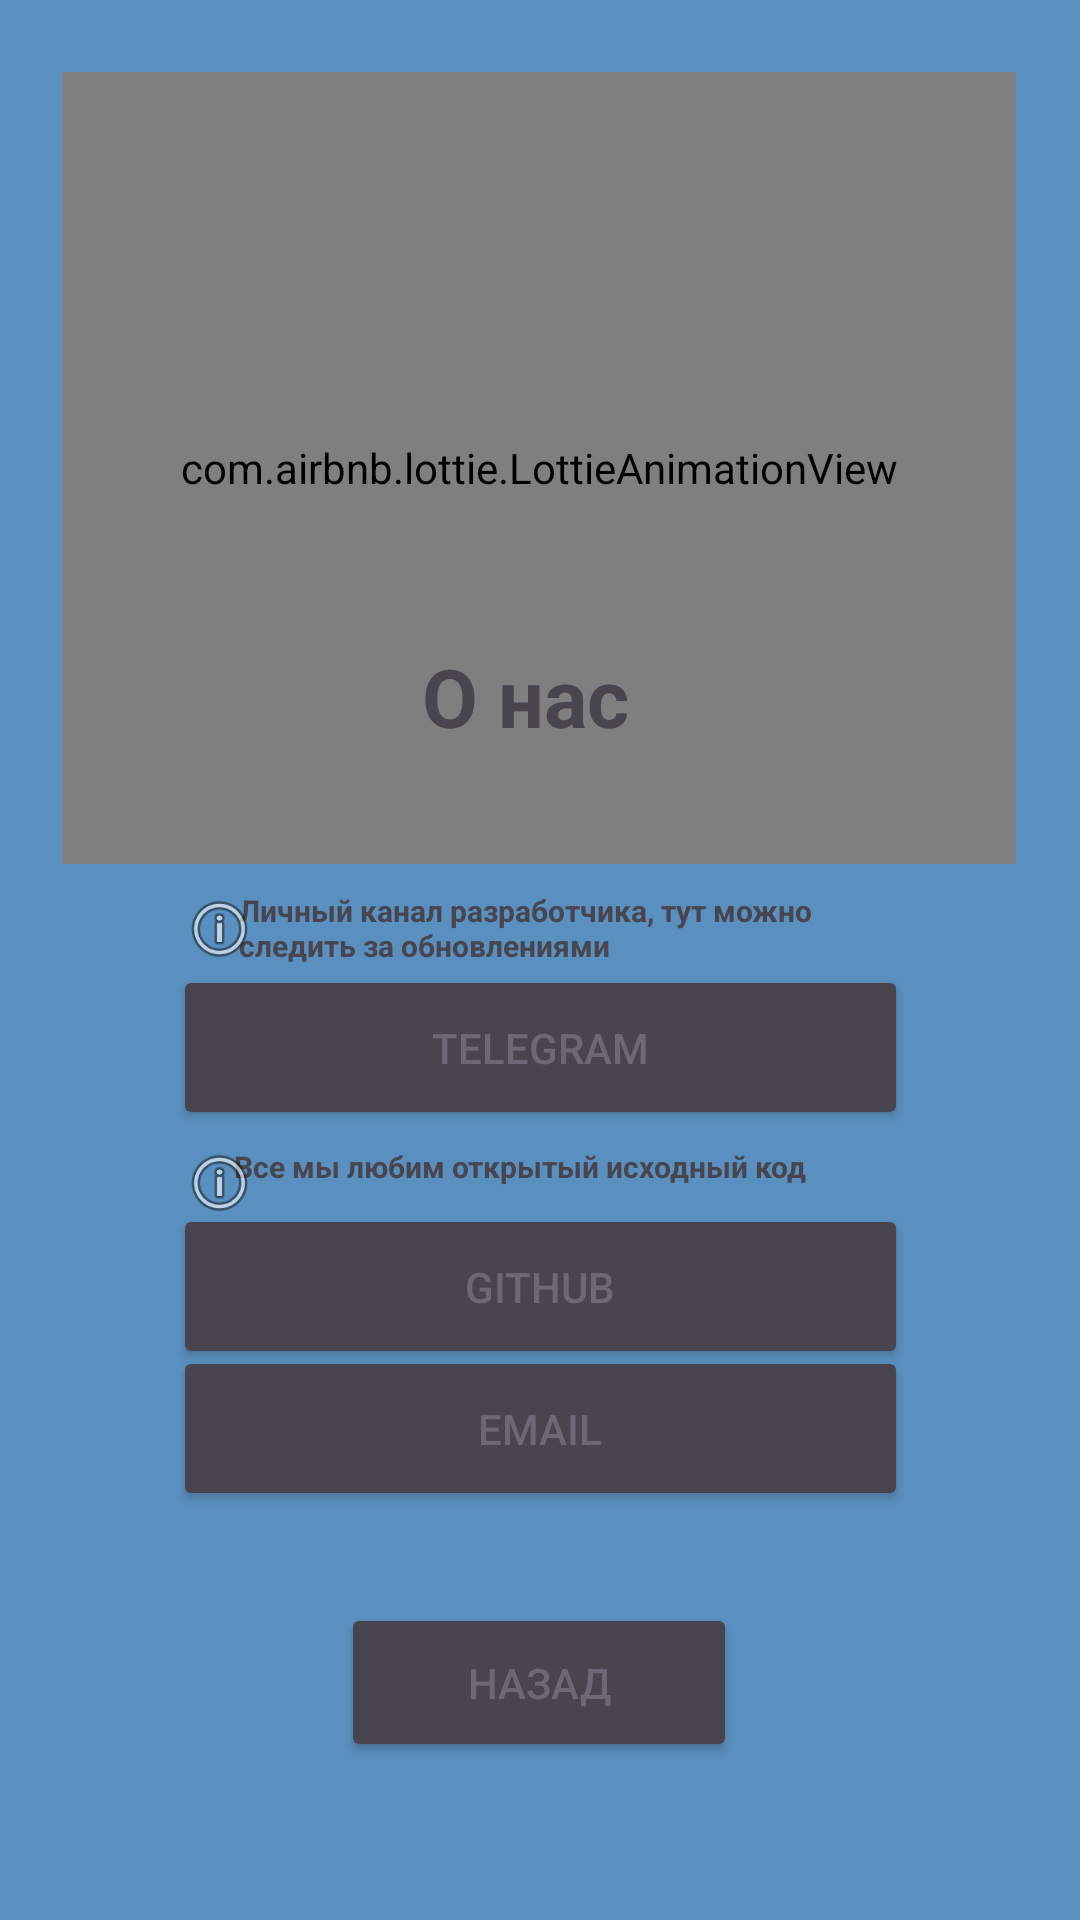

The Android layout XML behind this screen, and the referenced resources:
<!-- AndroidManifest.xml: application theme Theme.Edu -->
<!-- res/layout/activity_contact.xml -->
<?xml version="1.0" encoding="utf-8"?>
<androidx.constraintlayout.widget.ConstraintLayout xmlns:android="http://schemas.android.com/apk/res/android"
    xmlns:app="http://schemas.android.com/apk/res-auto"
    xmlns:tools="http://schemas.android.com/tools"
    android:id="@+id/main"
    android:layout_width="match_parent"
    android:layout_height="match_parent"
    android:background="@color/background"
    tools:context=".contact">


    <com.airbnb.lottie.LottieAnimationView
        android:id="@+id/animationView"
        android:layout_width="318dp"
        android:layout_height="264dp"
        app:layout_constraintBottom_toBottomOf="parent"
        app:layout_constraintEnd_toEndOf="parent"
        app:layout_constraintHorizontal_bias="0.494"
        app:layout_constraintStart_toStartOf="parent"
        app:layout_constraintTop_toTopOf="parent"
        app:layout_constraintVertical_bias="0.064"
        app:lottie_autoPlay="true"
        app:lottie_fileName="verybook_anim.json"
        app:lottie_loop="true" />

    <Button
        android:id="@+id/telegram"
        android:layout_width="245dp"
        android:layout_height="55dp"
        android:text="Telegram"
        android:textColor="#6D6875"
        app:backgroundTint="@color/buttontextcolor"
        app:layout_constraintBottom_toBottomOf="parent"
        app:layout_constraintEnd_toEndOf="parent"
        app:layout_constraintStart_toStartOf="parent"
        app:layout_constraintTop_toTopOf="parent"
        app:layout_constraintVertical_bias="0.55" />

    <Button
        android:id="@+id/git"
        android:layout_width="245dp"
        android:layout_height="55dp"
        android:text="GitHub"
        android:textColor="#6D6875"
        app:backgroundTint="@color/buttontextcolor"
        app:layout_constraintBottom_toBottomOf="parent"
        app:layout_constraintEnd_toEndOf="parent"
        app:layout_constraintStart_toStartOf="parent"
        app:layout_constraintTop_toTopOf="parent"
        app:layout_constraintVertical_bias="0.686" />

    <Button
        android:id="@+id/email"
        android:layout_width="245dp"
        android:layout_height="55dp"
        android:text="Email"
        android:textColor="#6D6875"
        app:backgroundTint="@color/buttontextcolor"
        app:layout_constraintBottom_toBottomOf="parent"
        app:layout_constraintEnd_toEndOf="parent"
        app:layout_constraintStart_toStartOf="parent"
        app:layout_constraintTop_toTopOf="parent"
        app:layout_constraintVertical_bias="0.767" />

    <Button
        android:id="@+id/back"
        android:layout_width="132dp"
        android:layout_height="53dp"
        android:text="Назад"
        android:textColor="#6D6875"
        app:backgroundTint="@color/buttontextcolor"
        app:layout_constraintBottom_toBottomOf="parent"
        app:layout_constraintEnd_toEndOf="parent"
        app:layout_constraintHorizontal_bias="0.498"
        app:layout_constraintStart_toStartOf="parent"
        app:layout_constraintTop_toTopOf="parent"
        app:layout_constraintVertical_bias="0.91" />

    <TextView
        android:id="@+id/textView6"
        android:layout_width="95dp"
        android:layout_height="47dp"
        android:text="О нас"
        android:textSize="27sp"
        android:textStyle="bold"
        app:layout_constraintBottom_toBottomOf="parent"
        app:layout_constraintEnd_toEndOf="parent"
        app:layout_constraintHorizontal_bias="0.531"
        app:layout_constraintStart_toStartOf="parent"
        app:layout_constraintTop_toTopOf="parent"
        app:layout_constraintVertical_bias="0.361" />

    <TextView
        android:id="@+id/textView2"
        android:layout_width="225dp"
        android:layout_height="31dp"
        android:text="Личный канал разработчика, тут можно следить за обновлениями"
        android:textSize="10sp"
        android:textStyle="bold"
        app:layout_constraintBottom_toBottomOf="parent"
        app:layout_constraintEnd_toEndOf="parent"
        app:layout_constraintHorizontal_bias="0.591"
        app:layout_constraintStart_toStartOf="parent"
        app:layout_constraintTop_toTopOf="parent"
        app:layout_constraintVertical_bias="0.487" />

    <TextView
        android:id="@+id/textView14"
        android:layout_width="227dp"
        android:layout_height="25dp"
        android:text="Все мы любим открытый исходный код"
        android:textSize="10sp"
        android:textStyle="bold"
        app:layout_constraintBottom_toBottomOf="parent"
        app:layout_constraintEnd_toEndOf="parent"
        app:layout_constraintHorizontal_bias="0.586"
        app:layout_constraintStart_toStartOf="parent"
        app:layout_constraintTop_toTopOf="parent"
        app:layout_constraintVertical_bias="0.621" />

    <ImageView
        android:id="@+id/imageView"
        android:layout_width="27dp"
        android:layout_height="26dp"
        app:layout_constraintBottom_toBottomOf="parent"
        app:layout_constraintEnd_toEndOf="parent"
        app:layout_constraintHorizontal_bias="0.179"
        app:layout_constraintStart_toStartOf="parent"
        app:layout_constraintTop_toTopOf="parent"
        app:layout_constraintVertical_bias="0.483"
        app:srcCompat="@android:drawable/ic_menu_info_details" />

    <ImageView
        android:id="@+id/imageView2"
        android:layout_width="27dp"
        android:layout_height="26dp"
        app:layout_constraintBottom_toBottomOf="parent"
        app:layout_constraintEnd_toEndOf="parent"
        app:layout_constraintHorizontal_bias="0.179"
        app:layout_constraintStart_toStartOf="parent"
        app:layout_constraintTop_toTopOf="parent"
        app:layout_constraintVertical_bias="0.621"
        app:srcCompat="@android:drawable/ic_menu_info_details" />

</androidx.constraintlayout.widget.ConstraintLayout>
<!-- resources referenced by this layout -->
<resources>
  <color name="background">#E44785B8</color>
  <color name="buttontextcolor">#49454F</color>
  <style name="Theme.Edu" parent="Base.Theme.Edu" />
  <style name="Base.Theme.Edu" parent="Theme.Material3.DayNight.NoActionBar">
          
          
      </style>
</resources>
